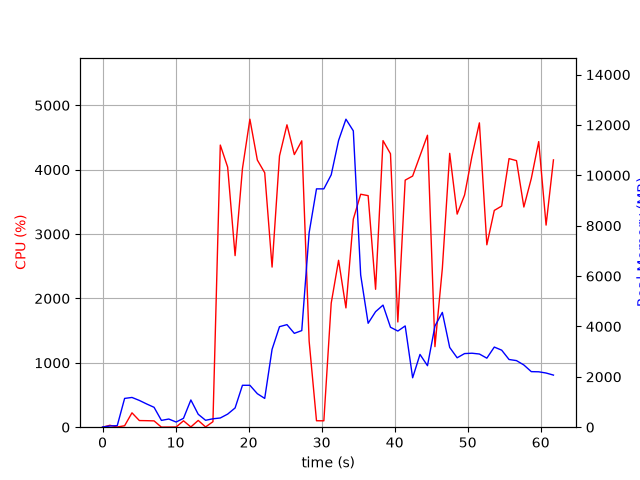

Source data for this figure (header and first rows):
elapsed_time, nproc, cpu, mem_real, mem_virtual
4.1484832763671875e-05, 1, 0.0, 7.613, 3185
1.006, 2, 29.8, 48.39, 160.4
2.015, 2, 3.0, 61.73, 173.2
3.022, 6, 22.8, 1143, 4234
4.03, 6, 223.2, 1181, 4272
5.039, 5, 103.2, 1063, 3817
6.047, 4, 101.3, 921.6, 3344
7.054, 3, 98.2, 790.2, 2929
8.061, 3, 1.0, 270, 2283
9.069, 3, 2.0, 324.5, 2329
10.08, 3, 3.0, 205.3, 2245
11.09, 3, 99.2, 352.6, 2359
12.09, 10, 4.0, 1081, 5078
13.1, 4, 105.2, 513.1, 2815
14.11, 3, 4.0, 274.2, 2279
15.12, 1, 85.4, 334.1, 4184
16.12, 1, 4383, 365.9, 4894
17.13, 1, 4040, 519.5, 4910
18.15, 1, 2665, 763.9, 5494
19.16, 1, 4017, 1664, 6774
20.18, 1, 4784, 1664, 6774
21.2, 1, 4150, 1330, 8318
22.21, 1, 3953, 1143, 9342
23.21, 1, 2487, 3091, 8950
24.23, 1, 4214, 3991, 10752
25.25, 1, 4697, 4072, 10752
26.26, 1, 4235, 3726, 10752
27.28, 1, 4448, 3836, 14348
28.29, 1, 1337, 7721, 19468
29.3, 1, 100.2, 9463, 19468
30.31, 1, 99.2, 9463, 19468
31.31, 1, 1927, 10020, 19468
32.32, 1, 2592, 11386, 19480
33.33, 1, 1853, 12229, 25659
34.34, 1, 3232, 11767, 25963
35.35, 1, 3619, 6042, 26023
36.37, 1, 3597, 4126, 26136
37.39, 1, 2142, 4587, 26136
38.41, 1, 4452, 4847, 26136
39.43, 1, 4247, 3969, 26148
40.44, 1, 1635, 3817, 26148
41.44, 1, 3838, 4021, 26148
42.46, 1, 3901, 1962, 26228
43.47, 1, 4216, 2889, 26228
44.5, 1, 4535, 2443, 26228
45.52, 1, 1251, 4015, 26228
46.53, 1, 2465, 4558, 26228
47.54, 1, 4254, 3167, 26228
48.56, 1, 3310, 2756, 26246
49.58, 1, 3607, 2923, 26253
50.58, 1, 4207, 2937, 26253
51.6, 1, 4727, 2906, 26253
52.62, 1, 2833, 2741, 26253
53.65, 1, 3367, 3182, 26253
54.66, 1, 3435, 3059, 26253
55.67, 1, 4172, 2688, 26253
56.68, 1, 4140, 2644, 26253
57.69, 1, 3420, 2471, 26268
58.71, 1, 3863, 2206, 26278
59.73, 1, 4436, 2200, 26278
... 2 more rows
